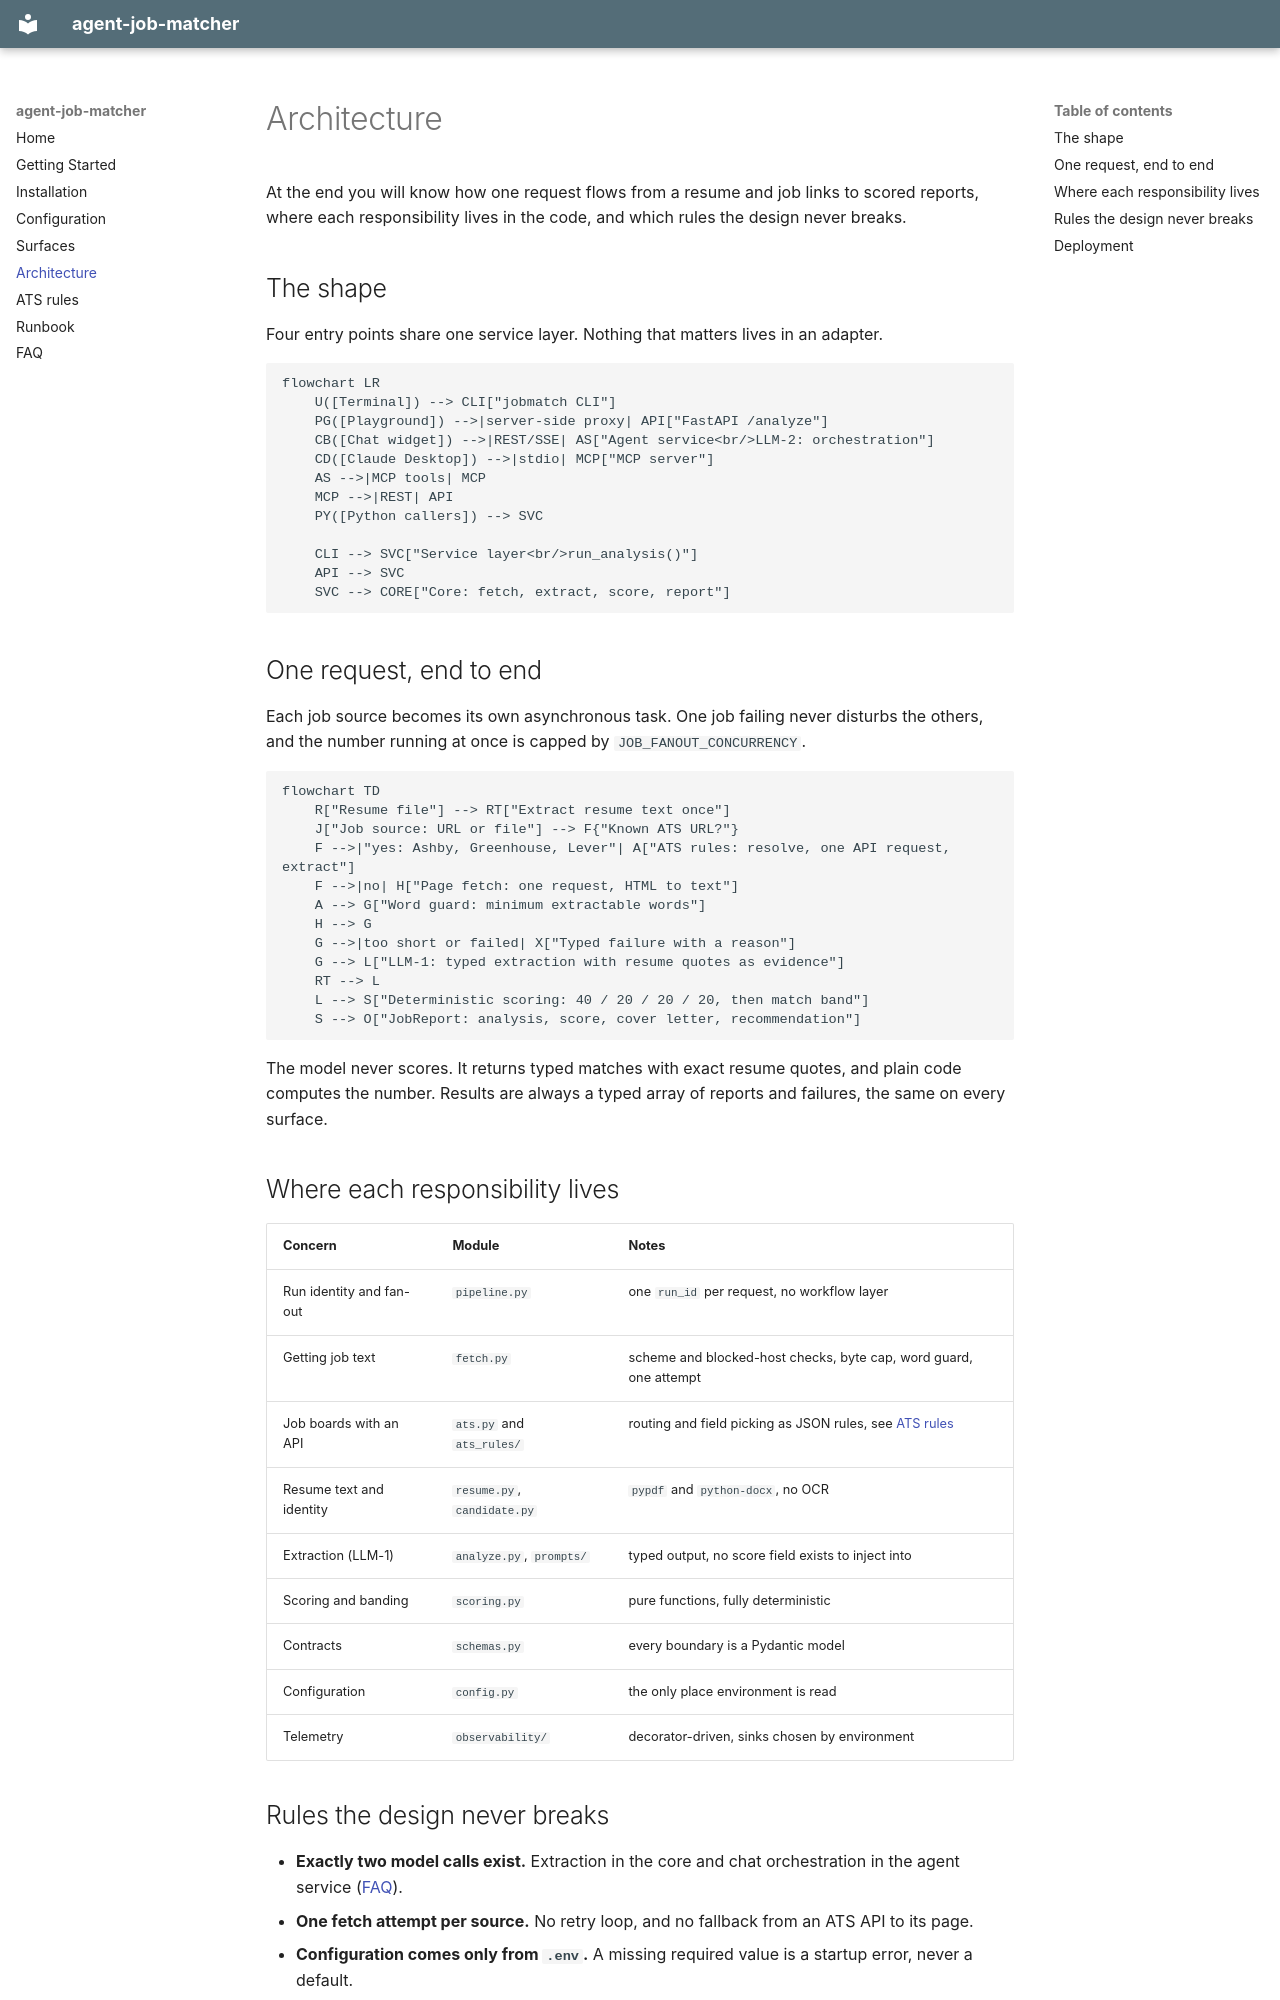

repository: senthilsweb/agent-job-matcher · page: architecture/index.html · generator: mkdocs

# Architecture

At the end you will know how one request flows from a resume and job links
to scored reports, where each responsibility lives in the code, and which
rules the design never breaks.

## The shape

Four entry points share one service layer. Nothing that matters lives in an
adapter.

```mermaid
flowchart LR
    U([Terminal]) --> CLI["jobmatch CLI"]
    PG([Playground]) -->|server-side proxy| API["FastAPI /analyze"]
    CB([Chat widget]) -->|REST/SSE| AS["Agent service<br/>LLM-2: orchestration"]
    CD([Claude Desktop]) -->|stdio| MCP["MCP server"]
    AS -->|MCP tools| MCP
    MCP -->|REST| API
    PY([Python callers]) --> SVC

    CLI --> SVC["Service layer<br/>run_analysis()"]
    API --> SVC
    SVC --> CORE["Core: fetch, extract, score, report"]
```

## One request, end to end

Each job source becomes its own asynchronous task. One job failing never
disturbs the others, and the number running at once is capped by
`JOB_FANOUT_CONCURRENCY`.

```mermaid
flowchart TD
    R["Resume file"] --> RT["Extract resume text once"]
    J["Job source: URL or file"] --> F{"Known ATS URL?"}
    F -->|"yes: Ashby, Greenhouse, Lever"| A["ATS rules: resolve, one API request, extract"]
    F -->|no| H["Page fetch: one request, HTML to text"]
    A --> G["Word guard: minimum extractable words"]
    H --> G
    G -->|too short or failed| X["Typed failure with a reason"]
    G --> L["LLM-1: typed extraction with resume quotes as evidence"]
    RT --> L
    L --> S["Deterministic scoring: 40 / 20 / 20 / 20, then match band"]
    S --> O["JobReport: analysis, score, cover letter, recommendation"]
```

The model never scores. It returns typed matches with exact resume quotes,
and plain code computes the number. Results are always a typed array of
reports and failures, the same on every surface.

## Where each responsibility lives

| Concern | Module | Notes |
|---|---|---|
| Run identity and fan-out | `pipeline.py` | one `run_id` per request, no workflow layer |
| Getting job text | `fetch.py` | scheme and blocked-host checks, byte cap, word guard, one attempt |
| Job boards with an API | `ats.py` and `ats_rules/` | routing and field picking as JSON rules, see [ATS rules](ats-rules.md) |
| Resume text and identity | `resume.py`, `candidate.py` | `pypdf` and `python-docx`, no OCR |
| Extraction (LLM-1) | `analyze.py`, `prompts/` | typed output, no score field exists to inject into |
| Scoring and banding | `scoring.py` | pure functions, fully deterministic |
| Contracts | `schemas.py` | every boundary is a Pydantic model |
| Configuration | `config.py` | the only place environment is read |
| Telemetry | `observability/` | decorator-driven, sinks chosen by environment |
